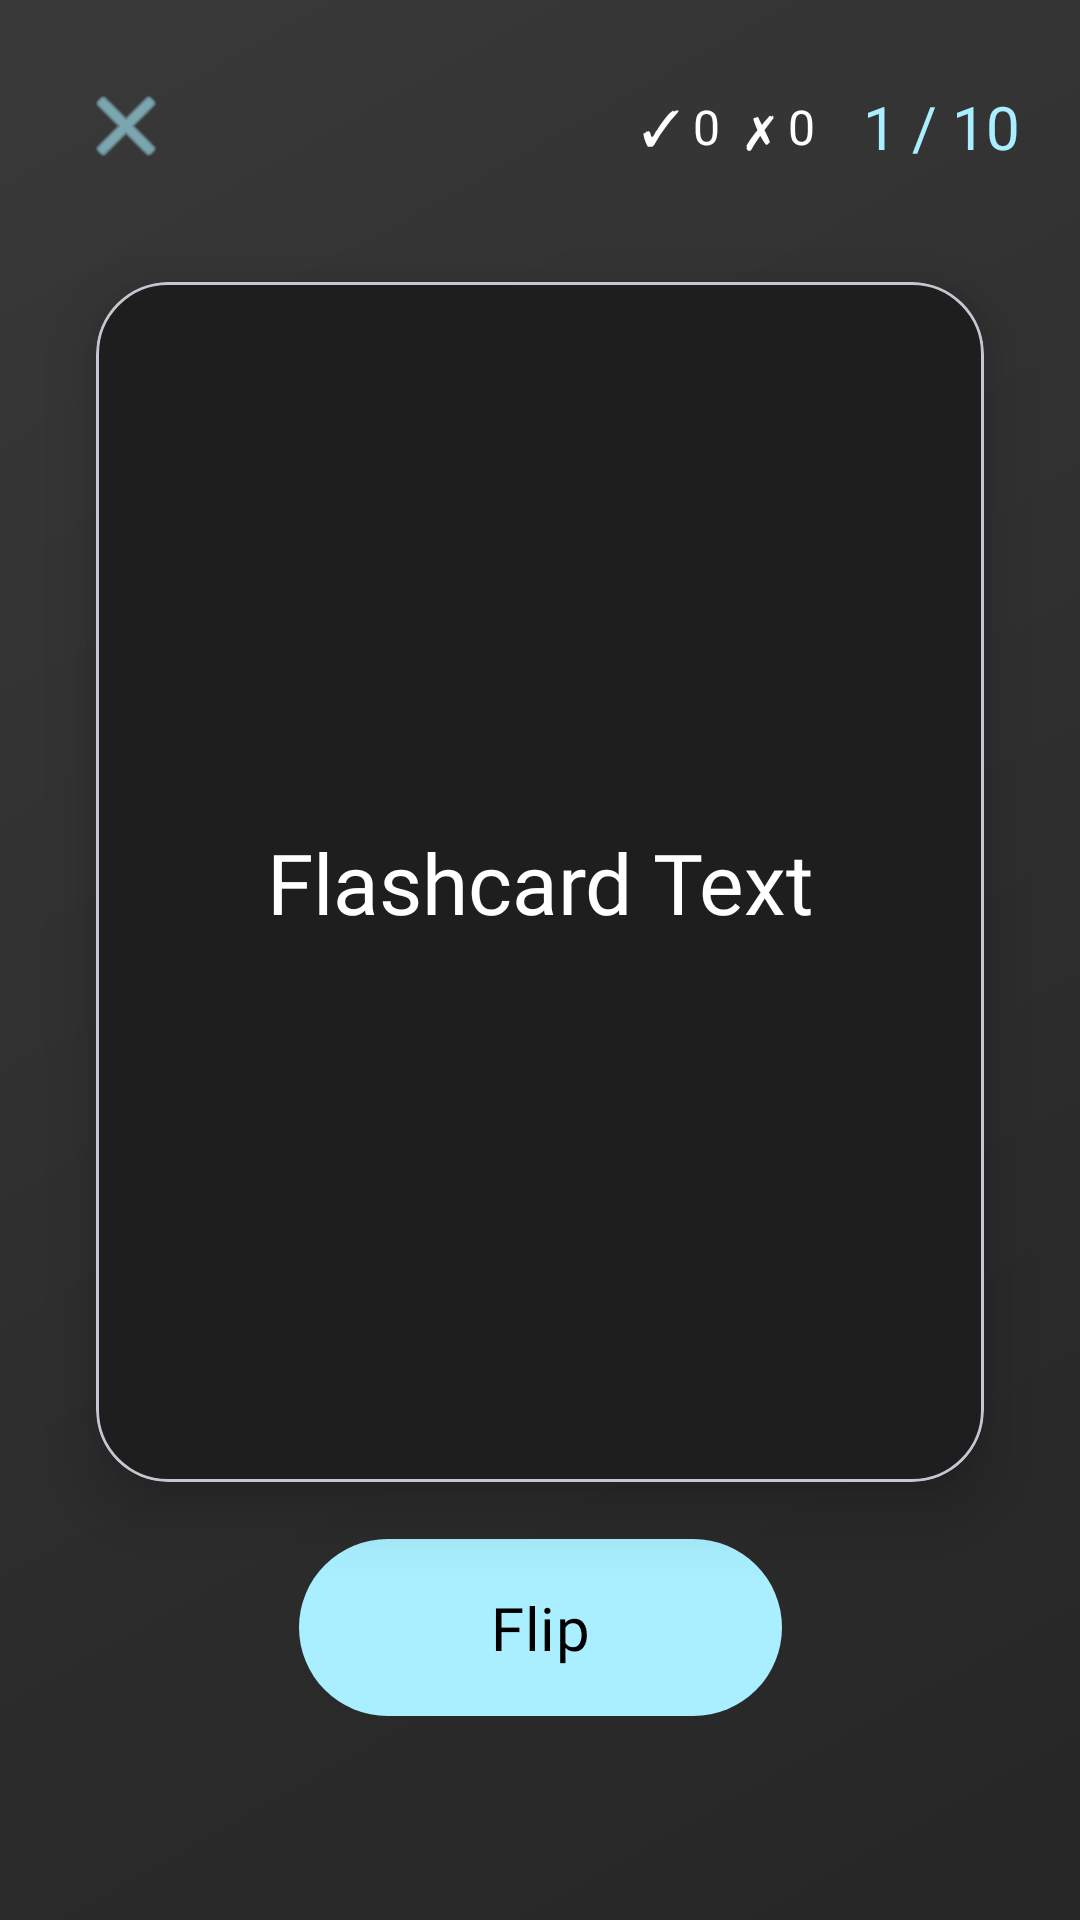

The Android layout XML behind this screen, and the referenced resources:
<!-- AndroidManifest.xml: application theme Theme.FlashyCard -->
<!-- res/layout/activity_playing.xml -->
<?xml version="1.0" encoding="utf-8"?>
<androidx.constraintlayout.widget.ConstraintLayout xmlns:android="http://schemas.android.com/apk/res/android"
    xmlns:app="http://schemas.android.com/apk/res-auto"
    xmlns:tools="http://schemas.android.com/tools"
    android:id="@+id/main"
    android:layout_width="match_parent"
    android:layout_height="match_parent"
    android:background="@drawable/background_gradient"
    tools:context=".playing.PlayingActivity">

    
    <androidx.constraintlayout.widget.ConstraintLayout
        android:id="@+id/header"
        android:layout_width="match_parent"
        android:layout_height="wrap_content"
        android:padding="20dp"
        app:layout_constraintTop_toTopOf="parent">

        <ImageButton
            android:id="@+id/btn_close_playing"
            android:layout_width="44dp"
            android:layout_height="44dp"
            android:background="@android:color/transparent"
            android:contentDescription="Close"
            app:layout_constraintBottom_toBottomOf="parent"
            app:layout_constraintStart_toStartOf="parent"
            app:layout_constraintTop_toTopOf="parent"
            app:srcCompat="@android:drawable/ic_menu_close_clear_cancel"
            app:tint="#A9EFFF" />

        <LinearLayout
            android:layout_width="wrap_content"
            android:layout_height="wrap_content"
            android:orientation="horizontal"
            android:gravity="center_vertical"
            app:layout_constraintBottom_toBottomOf="parent"
            app:layout_constraintEnd_toEndOf="parent"
            app:layout_constraintTop_toTopOf="parent">

            <TextView
                android:id="@+id/tv_score_tracker"
                android:layout_width="wrap_content"
                android:layout_height="wrap_content"
                android:layout_marginEnd="16dp"
                android:fontFamily="@font/nunito_bold"
                android:text="✓ 0  ✗ 0"
                android:textColor="#FFFFFF"
                android:textSize="16sp" />

            <TextView
                android:id="@+id/text_progress"
                android:layout_width="wrap_content"
                android:layout_height="wrap_content"
                android:fontFamily="@font/nunito_bold"
                android:text="1 / 10"
                android:textColor="#A9EFFF"
                android:textSize="20sp" />
        </LinearLayout>

    </androidx.constraintlayout.widget.ConstraintLayout>

    
    <com.google.android.material.card.MaterialCardView
        android:id="@+id/card_playing"
        android:layout_width="match_parent"
        android:layout_height="400dp"
        android:layout_marginHorizontal="32dp"
        app:cardBackgroundColor="#1E1E1E"
        app:cardCornerRadius="24dp"
        app:cardElevation="12dp"
        app:layout_constraintBottom_toTopOf="@+id/btn_action_playing"
        app:layout_constraintTop_toBottomOf="@id/header"
        app:layout_constraintVertical_bias="0.4">

        <FrameLayout
            android:layout_width="match_parent"
            android:layout_height="match_parent"
            android:padding="24dp">

            <TextView
                android:id="@+id/tv_card_content"
                android:layout_width="match_parent"
                android:layout_height="wrap_content"
                android:layout_gravity="center"
                android:fontFamily="@font/nunito_bold"
                android:gravity="center"
                android:text="Flashcard Text"
                android:textColor="#FFFFFF"
                android:textSize="28sp" />
        </FrameLayout>

    </com.google.android.material.card.MaterialCardView>

    <TextView
        android:id="@+id/tv_state_label"
        android:layout_width="wrap_content"
        android:layout_height="wrap_content"
        android:layout_marginTop="16dp"
        android:fontFamily="@font/nunito_bold"
        android:text="UNFLIPPED"
        android:textColor="#55A9EFFF"
        android:textSize="14sp"
        app:layout_constraintEnd_toEndOf="parent"
        app:layout_constraintStart_toStartOf="parent"
        app:layout_constraintTop_toBottomOf="@id/card_playing" />

    
    <LinearLayout
        android:id="@+id/layout_flipped_actions"
        android:layout_width="match_parent"
        android:layout_height="wrap_content"
        android:layout_marginBottom="48dp"
        android:gravity="center"
        android:orientation="horizontal"
        android:visibility="gone"
        app:layout_constraintBottom_toBottomOf="parent">

        <com.google.android.material.button.MaterialButton
            android:id="@+id/btn_wrong"
            style="@style/Widget.MaterialComponents.Button.OutlinedButton"
            android:layout_width="80dp"
            android:layout_height="80dp"
            android:layout_marginEnd="32dp"
            app:cornerRadius="40dp"
            app:icon="@android:drawable/ic_delete"
            app:iconGravity="textStart"
            app:iconPadding="0dp"
            app:iconSize="32dp"
            app:iconTint="#FF5252"
            app:strokeColor="#FF5252"
            app:strokeWidth="2dp" />

        <com.google.android.material.button.MaterialButton
            android:id="@+id/btn_correct"
            style="@style/Widget.MaterialComponents.Button.OutlinedButton"
            android:layout_width="80dp"
            android:layout_height="80dp"
            app:cornerRadius="40dp"
            app:icon="@android:drawable/checkbox_on_background"
            app:iconGravity="textStart"
            app:iconPadding="0dp"
            app:iconSize="32dp"
            app:iconTint="#66BB6A"
            app:strokeColor="#66BB6A"
            app:strokeWidth="2dp" />

    </LinearLayout>

    
    <com.google.android.material.button.MaterialButton
        android:id="@+id/btn_action_playing"
        android:layout_width="wrap_content"
        android:layout_height="wrap_content"
        android:layout_marginBottom="64dp"
        android:fontFamily="@font/nunito_bold"
        android:paddingHorizontal="64dp"
        android:paddingVertical="16dp"
        android:text="Flip"
        android:textAllCaps="false"
        android:textColor="#000000"
        android:textSize="20sp"
        app:backgroundTint="#A9EFFF"
        app:cornerRadius="32dp"
        app:layout_constraintBottom_toBottomOf="parent"
        app:layout_constraintEnd_toEndOf="parent"
        app:layout_constraintStart_toStartOf="parent" />

</androidx.constraintlayout.widget.ConstraintLayout>
<!-- resources referenced by this layout -->
<resources>
  <!-- drawable background_gradient (drawable) -->
  <layer-list xmlns:android="http://schemas.android.com/apk/res/android">
  
      <item>
          <shape>
              <gradient
                  android:startColor="#1A1A1A"
                  android:endColor="#2E2E2E"
                  android:angle="135"/>
          </shape>
      </item>
  
      
      <item>
          <shape>
              <solid android:color="#0DFFFFFF"/>
          </shape>
      </item>
  
  </layer-list>
  <style name="Theme.FlashyCard" parent="Base.Theme.FlashyCard" />
  <style name="Base.Theme.FlashyCard" parent="Theme.Material3.DayNight.NoActionBar">
          
          
      </style>
</resources>
